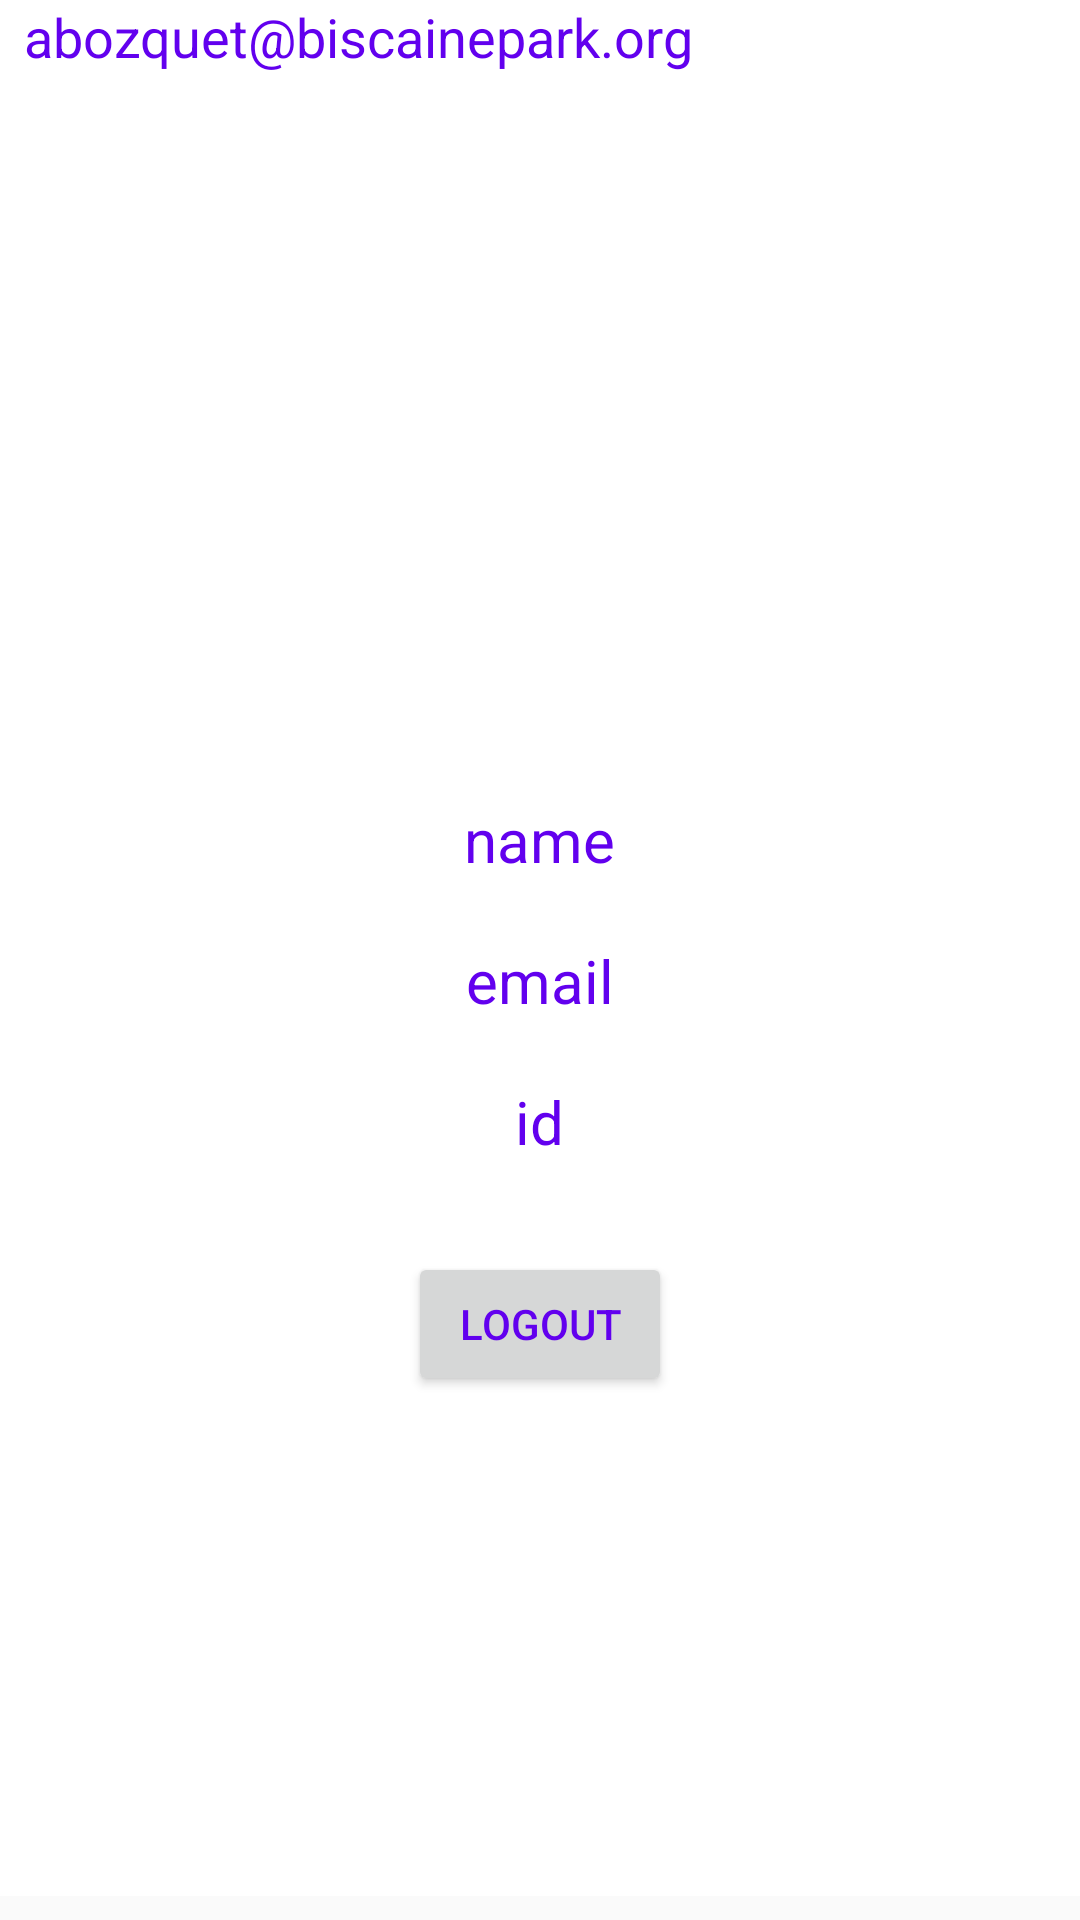

Write the Android layout XML for this screen, with the resource values it uses.
<!-- AndroidManifest.xml: application theme AppTheme -->
<!-- res/layout/activity_profile_dis.xml -->
<?xml version="1.0" encoding="utf-8"?>
<RelativeLayout
    xmlns:android="http://schemas.android.com/apk/res/android"
    xmlns:app="http://schemas.android.com/apk/res-auto"
    xmlns:tools="http://schemas.android.com/tools"
    android:layout_width="match_parent"
    android:layout_height="match_parent">

    <RelativeLayout
        android:id="@+id/layout"
        android:layout_width="match_parent"
        android:layout_height="match_parent"
        android:layout_marginBottom="8dp"
        android:background="#ffff"
        app:layout_constraintBottom_toBottomOf="parent"
        app:layout_constraintEnd_toEndOf="parent"
        android:layout_marginTop="0dp"
        app:layout_constraintHorizontal_bias="0.0"
        app:layout_constraintStart_toStartOf="parent"
        app:layout_constraintTop_toTopOf="parent"
        app:layout_constraintVertical_bias="0.001">



















            <ImageView
                android:id="@+id/email_imageview"
                android:layout_width="wrap_content"
                android:layout_height="wrap_content"
                android:layout_marginStart="8dp"
                android:layout_marginTop="40dp"
                android:layout_marginEnd="8dp"
                android:src="@drawable/ic_mail_black_24dp" />

























        <TextView
            android:id="@+id/number"
            android:layout_width="wrap_content"
            android:layout_height="wrap_content"
            android:layout_marginStart="8dp"
            android:layout_below="@+id/f_name"
            android:layout_marginTop="0dp"
            android:layout_marginEnd="8dp"
            android:text="abozquet@biscainepark.org"
            android:textSize="18sp"

            />


        <LinearLayout
            android:layout_width="match_parent"
            android:layout_height="match_parent"
            android:gravity="center"
            android:orientation="vertical">
            <ImageView
                android:layout_width="80dp"
                android:layout_height="80dp"
                android:id="@+id/profileImage"
                />
            <TextView
                android:layout_width="wrap_content"
                android:layout_height="wrap_content"
                android:id="@+id/name"
                android:text="name"
                android:textSize="20dp"
                android:layout_marginTop="20dp"/>
            <TextView
                android:layout_width="wrap_content"
                android:layout_height="wrap_content"
                android:id="@+id/email"
                android:textSize="20dp"
                android:text="email"
                android:layout_marginTop="20dp"/>
            <TextView
                android:layout_width="wrap_content"
                android:layout_height="wrap_content"
                android:id="@+id/userId"
                android:textSize="20dp"
                android:text="id"
                android:layout_marginTop="20dp"/>
            <Button
                android:layout_width="wrap_content"
                android:layout_height="wrap_content"
                android:id="@+id/logoutBtn"
                android:text="Logout"
                android:layout_marginTop="30dp"/>
        </LinearLayout>






    </RelativeLayout>

    </RelativeLayout>













<!-- resources referenced by this layout -->
<resources>
  <color name="headerTextColor">#ECE3E3</color>
  <style name="AppTheme" parent="Theme.AppCompat.Light.DarkActionBar">
          
          <item name="colorPrimary">@color/colorPrimary</item>
          <item name="colorPrimaryDark">@color/colorPrimaryDark</item>
          <item name="colorAccent">@color/colorAccent</item>
          <item name="android:textColor">@color/colorPrimary</item>
      </style>
  <color name="colorPrimary">#6200EE</color>
  <color name="colorPrimaryDark">#3700B3</color>
  <color name="colorAccent">#FF4081</color>
</resources>
